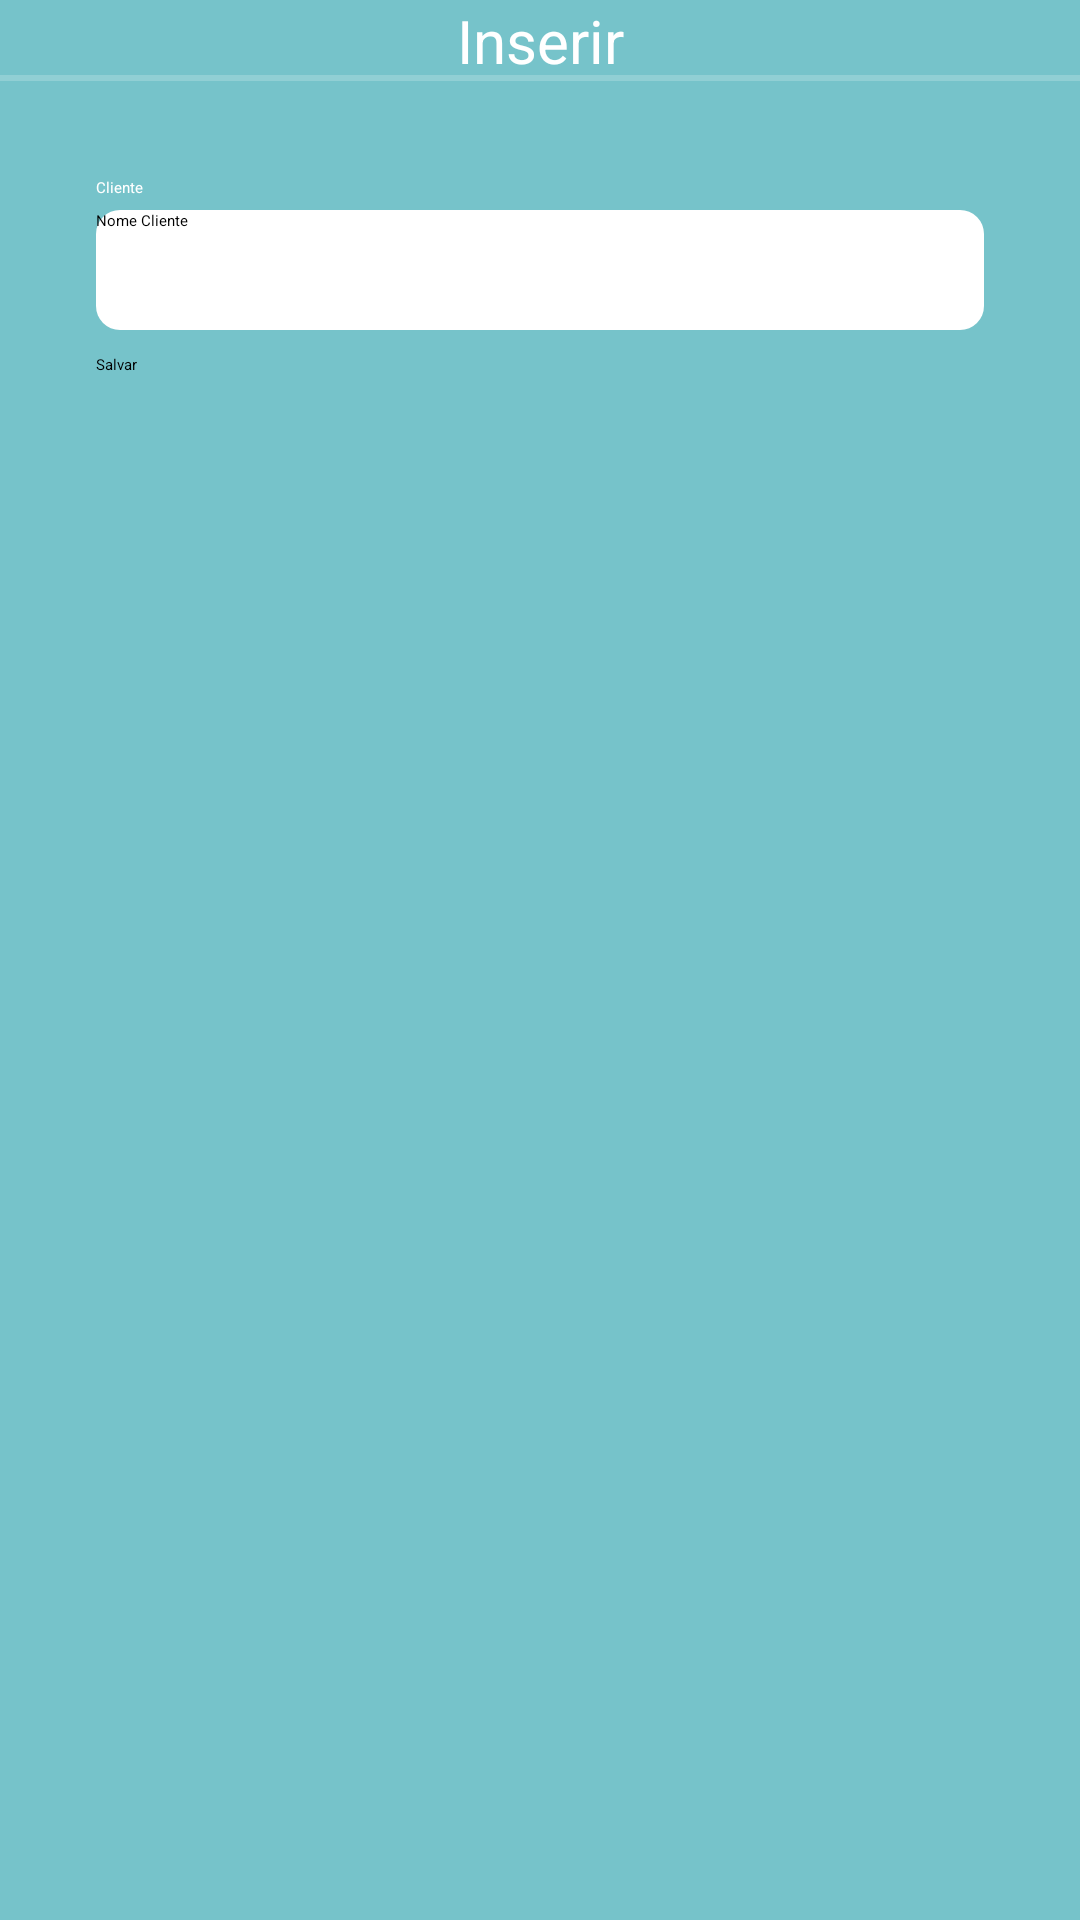

Write the Android layout XML for this screen, with the resource values it uses.
<!-- AndroidManifest.xml: application theme Theme.LoginProject -->
<!-- res/layout/activity_form_cliente.xml -->
<?xml version="1.0" encoding="utf-8"?>
<androidx.constraintlayout.widget.ConstraintLayout xmlns:android="http://schemas.android.com/apk/res/android"
    xmlns:app="http://schemas.android.com/apk/res-auto"
    xmlns:tools="http://schemas.android.com/tools"
    android:layout_width="match_parent"
    android:layout_height="match_parent"
    android:background="#76C3CA"
    tools:context=".FormClienteActivity">

    <include
        android:id="@+id/include"
        layout="@layout/toolbar_voltar"
        app:layout_constraintEnd_toEndOf="parent"
        app:layout_constraintStart_toStartOf="parent"
        app:layout_constraintTop_toTopOf="parent" />


    <LinearLayout
        android:layout_width="match_parent"
        android:layout_height="0dp"
        android:orientation="vertical"
        android:layout_margin="32dp"
        app:layout_constraintBottom_toBottomOf="parent"
        app:layout_constraintEnd_toEndOf="parent"
        app:layout_constraintStart_toStartOf="parent"
        app:layout_constraintTop_toBottomOf="@+id/include">

        <TextView
            android:layout_width="match_parent"
            android:layout_height="wrap_content"
            android:text="Cliente"
            android:textColor="@android:color/white"/>

        <EditText
            android:id="@+id/nome_cliente"
            android:layout_width="match_parent"
            android:layout_height="40dp"
            android:hint="Nome Cliente"
            android:inputType="text"
            android:layout_marginTop="4dp"
            android:background="@drawable/bg_edit"
            />

        <Button
            android:id="@+id/botao_salvar"
            android:layout_width="match_parent"
            android:layout_height="wrap_content"
            android:layout_marginTop="8dp"
            android:text="Salvar"


            />


    </LinearLayout>

</androidx.constraintlayout.widget.ConstraintLayout>
<!-- res/layout/toolbar_voltar.xml (included above) -->
<?xml version="1.0" encoding="utf-8"?>
<androidx.constraintlayout.widget.ConstraintLayout xmlns:android="http://schemas.android.com/apk/res/android"
    xmlns:app="http://schemas.android.com/apk/res-auto"
    xmlns:tools="http://schemas.android.com/tools"
    android:layout_width="match_parent"
    android:layout_height="?actionBarSize"
   >

    <ImageButton
        android:id="@+id/imageButton"
        android:layout_width="wrap_content"
        android:layout_height="match_parent"
        android:background="@android:color/transparent"
        android:paddingStart="16dp"
        android:paddingEnd="16dp"
        android:src="@drawable/ic_voltar"
        app:layout_constraintBottom_toBottomOf="parent"
        app:layout_constraintStart_toStartOf="parent"
        app:layout_constraintTop_toTopOf="parent" />

    <TextView
        android:id="@+id/textView"
        android:layout_width="wrap_content"
        android:layout_height="wrap_content"
        android:text="Inserir"
        android:textColor="@android:color/white"
        android:textSize="20dp"
        app:layout_constraintBottom_toBottomOf="parent"
        app:layout_constraintEnd_toEndOf="parent"
        app:layout_constraintStart_toStartOf="parent"
        app:layout_constraintTop_toTopOf="parent" />

    <ImageView
        android:layout_width="match_parent"
        android:layout_height="2dp"
        android:alpha="0.2"
        android:background="@android:color/white"
        app:layout_constraintBottom_toBottomOf="parent"
        app:layout_constraintEnd_toEndOf="parent"
        app:layout_constraintStart_toStartOf="parent" />

</androidx.constraintlayout.widget.ConstraintLayout>
<!-- resources referenced by this layout -->
<resources>
  <!-- drawable bg_edit (drawable) -->
  <?xml version="1.0" encoding="utf-8"?>
  <shape xmlns:android="http://schemas.android.com/apk/res/android"
      android:shape="rectangle"
      >
  
      <solid android:color="@android:color/white"/>
      <corners android:radius="8dp"/>
  
  </shape>
</resources>
